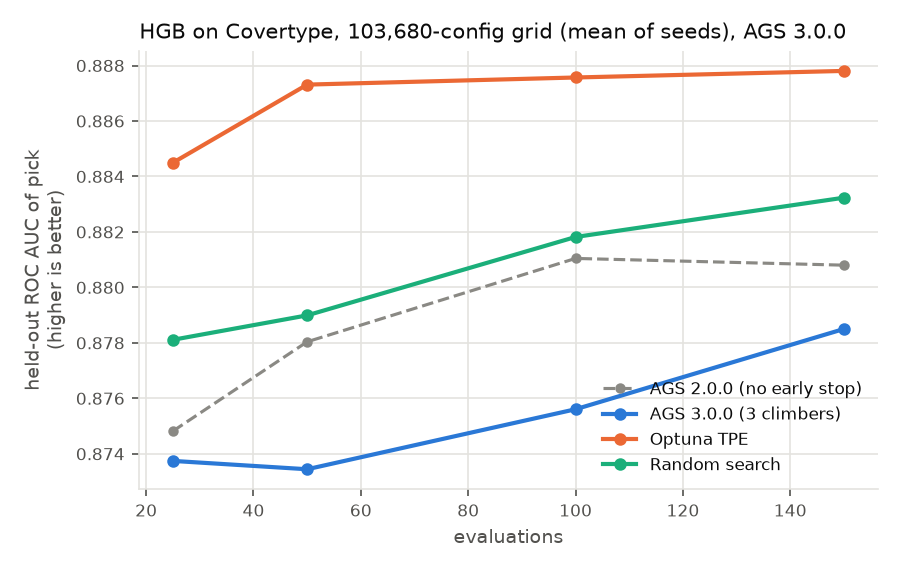

The file beside this chart, header and first rows:
method, seed, budget, n_evals, folds, own_cv, test, pick, wall_total, reused_from
ags_default, 0, 25, 150, 122, 0.8901, 0.8854, {'learning_rate': 0.02, 'max_leaf_nodes'…, 452.1, 
ags_default, 0, 50, 150, 247, 0.8901, 0.8854, {'learning_rate': 0.02, 'max_leaf_nodes'…, 452.1, 
ags_default, 0, 100, 150, 463, 0.8901, 0.8854, {'learning_rate': 0.02, 'max_leaf_nodes'…, 452.1, 
ags_default, 0, 150, 150, 676, 0.8901, 0.8854, {'learning_rate': 0.02, 'max_leaf_nodes'…, 452.1, 
ags_1_climber, 0, 25, 150, 112, 0.8735, 0.8686, {'learning_rate': 0.3, 'max_leaf_nodes':…, 192, 
ags_1_climber, 0, 50, 150, 221, 0.8735, 0.8686, {'learning_rate': 0.3, 'max_leaf_nodes':…, 192, 
ags_1_climber, 0, 100, 150, 410, 0.8784, 0.8752, {'learning_rate': 0.05, 'max_leaf_nodes'…, 192, 
ags_1_climber, 0, 150, 150, 580, 0.8784, 0.8752, {'learning_rate': 0.05, 'max_leaf_nodes'…, 192, 
ags_default, 1, 25, 150, 125, 0.8781, 0.8754, {'learning_rate': 0.05, 'max_leaf_nodes'…, 130, 
ags_default, 1, 50, 150, 227, 0.8781, 0.8754, {'learning_rate': 0.05, 'max_leaf_nodes'…, 130, 
ags_default, 1, 100, 150, 439, 0.8781, 0.8754, {'learning_rate': 0.05, 'max_leaf_nodes'…, 130, 
ags_default, 1, 150, 150, 676, 0.8781, 0.8754, {'learning_rate': 0.05, 'max_leaf_nodes'…, 130, 
ags_1_climber, 1, 25, 150, 125, 0.8781, 0.8754, {'learning_rate': 0.05, 'max_leaf_nodes'…, 245.7, 
ags_1_climber, 1, 50, 150, 247, 0.8781, 0.8754, {'learning_rate': 0.05, 'max_leaf_nodes'…, 245.7, 
ags_1_climber, 1, 100, 150, 467, 0.8803, 0.8782, {'learning_rate': 0.1, 'max_leaf_nodes':…, 245.7, 
ags_1_climber, 1, 150, 150, 686, 0.8803, 0.8782, {'learning_rate': 0.1, 'max_leaf_nodes':…, 245.7, 
ags_default, 2, 25, 150, 125, 0.8612, 0.8553, {'learning_rate': 0.1, 'max_leaf_nodes':…, 127.1, 
ags_default, 2, 50, 150, 247, 0.864, 0.8538, {'learning_rate': 0.05, 'max_leaf_nodes'…, 127.1, 
ags_default, 2, 100, 150, 476, 0.8762, 0.8647, {'learning_rate': 0.02, 'max_leaf_nodes'…, 127.1, 
ags_default, 2, 150, 150, 694, 0.8762, 0.8647, {'learning_rate': 0.02, 'max_leaf_nodes'…, 127.1, 
ags_1_climber, 2, 25, 150, 113, 0.8649, 0.8572, {'learning_rate': 0.2, 'max_leaf_nodes':…, 155, 
ags_1_climber, 2, 50, 150, 201, 0.8666, 0.8683, {'learning_rate': 0.3, 'max_leaf_nodes':…, 155, 
ags_1_climber, 2, 100, 150, 381, 0.8918, 0.8861, {'learning_rate': 0.05, 'max_leaf_nodes'…, 155, 
ags_1_climber, 2, 150, 150, 558, 0.8918, 0.8861, {'learning_rate': 0.05, 'max_leaf_nodes'…, 155, 
ags_default, 3, 25, 150, 125, 0.8683, 0.8673, {'learning_rate': 0.3, 'max_leaf_nodes':…, 143.8, 
ags_default, 3, 50, 150, 250, 0.8683, 0.8673, {'learning_rate': 0.3, 'max_leaf_nodes':…, 143.8, 
ags_default, 3, 100, 150, 494, 0.8683, 0.8673, {'learning_rate': 0.3, 'max_leaf_nodes':…, 143.8, 
ags_default, 3, 150, 150, 721, 0.8858, 0.8818, {'learning_rate': 0.1, 'max_leaf_nodes':…, 143.8, 
ags_1_climber, 3, 25, 150, 93, 0.8763, 0.8672, {'learning_rate': 0.2, 'max_leaf_nodes':…, 157.1, 
ags_1_climber, 3, 50, 150, 177, 0.8763, 0.8672, {'learning_rate': 0.2, 'max_leaf_nodes':…, 157.1, 
ags_1_climber, 3, 100, 150, 374, 0.8763, 0.8672, {'learning_rate': 0.2, 'max_leaf_nodes':…, 157.1, 
ags_1_climber, 3, 150, 150, 555, 0.8807, 0.8816, {'learning_rate': 0.2, 'max_leaf_nodes':…, 157.1, 
ags_default, 4, 25, 150, 125, 0.8906, 0.8852, {'learning_rate': 0.2, 'max_leaf_nodes':…, 195, 
ags_default, 4, 50, 150, 245, 0.8906, 0.8852, {'learning_rate': 0.2, 'max_leaf_nodes':…, 195, 
ags_default, 4, 100, 150, 472, 0.8906, 0.8852, {'learning_rate': 0.2, 'max_leaf_nodes':…, 195, 
ags_default, 4, 150, 150, 705, 0.8906, 0.8852, {'learning_rate': 0.2, 'max_leaf_nodes':…, 195, 
ags_1_climber, 4, 25, 150, 94, 0.8931, 0.882, {'learning_rate': 0.05, 'max_leaf_nodes'…, 316, 
ags_1_climber, 4, 50, 150, 191, 0.8931, 0.882, {'learning_rate': 0.05, 'max_leaf_nodes'…, 316, 
ags_1_climber, 4, 100, 150, 365, 0.8931, 0.882, {'learning_rate': 0.05, 'max_leaf_nodes'…, 316, 
ags_1_climber, 4, 150, 150, 542, 0.8931, 0.882, {'learning_rate': 0.05, 'max_leaf_nodes'…, 316, 
random, 0, 25, 150, 125, 0.8759, 0.8719, {'learning_rate': 0.3, 'max_leaf_nodes':…, 155.1, 2.0.0
random, 0, 50, 150, 250, 0.8816, 0.8763, {'learning_rate': 0.2, 'max_leaf_nodes':…, 155.1, 2.0.0
random, 0, 100, 150, 500, 0.8816, 0.8763, {'learning_rate': 0.2, 'max_leaf_nodes':…, 155.1, 2.0.0
random, 0, 150, 150, 750, 0.8834, 0.8795, {'learning_rate': 0.1, 'max_leaf_nodes':…, 155.1, 2.0.0
optuna_tpe, 0, 25, 150, 125, 0.8913, 0.8845, {'learning_rate': 0.1, 'max_leaf_nodes':…, 838.3, 2.0.0
optuna_tpe, 0, 50, 150, 250, 0.8936, 0.8885, {'learning_rate': 0.1, 'max_leaf_nodes':…, 838.3, 2.0.0
optuna_tpe, 0, 100, 150, 500, 0.8936, 0.8885, {'learning_rate': 0.1, 'max_leaf_nodes':…, 838.3, 2.0.0
optuna_tpe, 0, 150, 150, 750, 0.8936, 0.8885, {'learning_rate': 0.1, 'max_leaf_nodes':…, 838.3, 2.0.0
random, 1, 25, 150, 125, 0.8858, 0.8856, {'learning_rate': 0.05, 'max_leaf_nodes'…, 180.8, 2.0.0
random, 1, 50, 150, 250, 0.8858, 0.8856, {'learning_rate': 0.05, 'max_leaf_nodes'…, 180.8, 2.0.0
random, 1, 100, 150, 500, 0.8858, 0.8856, {'learning_rate': 0.05, 'max_leaf_nodes'…, 180.8, 2.0.0
random, 1, 150, 150, 750, 0.8858, 0.8856, {'learning_rate': 0.05, 'max_leaf_nodes'…, 180.8, 2.0.0
optuna_tpe, 1, 25, 150, 125, 0.8874, 0.8857, {'learning_rate': 0.05, 'max_leaf_nodes'…, 1057, 2.0.0
optuna_tpe, 1, 50, 150, 250, 0.8874, 0.8857, {'learning_rate': 0.05, 'max_leaf_nodes'…, 1057, 2.0.0
optuna_tpe, 1, 100, 150, 500, 0.8901, 0.8877, {'learning_rate': 0.1, 'max_leaf_nodes':…, 1057, 2.0.0
optuna_tpe, 1, 150, 150, 750, 0.8902, 0.8889, {'learning_rate': 0.1, 'max_leaf_nodes':…, 1057, 2.0.0
random, 2, 25, 150, 125, 0.888, 0.8822, {'learning_rate': 0.05, 'max_leaf_nodes'…, 168.3, 2.0.0
random, 2, 50, 150, 250, 0.888, 0.8822, {'learning_rate': 0.05, 'max_leaf_nodes'…, 168.3, 2.0.0
random, 2, 100, 150, 500, 0.888, 0.8822, {'learning_rate': 0.05, 'max_leaf_nodes'…, 168.3, 2.0.0
random, 2, 150, 150, 750, 0.888, 0.8822, {'learning_rate': 0.05, 'max_leaf_nodes'…, 168.3, 2.0.0
... 20 more rows
